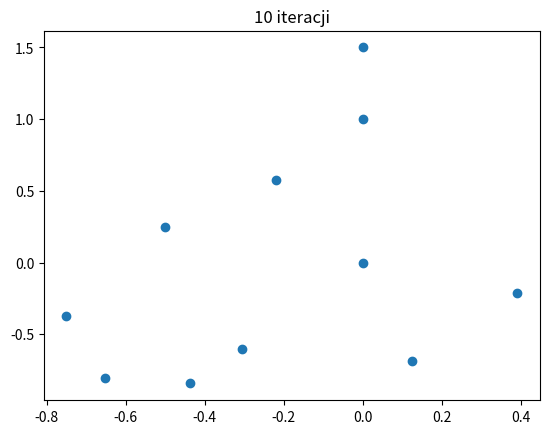
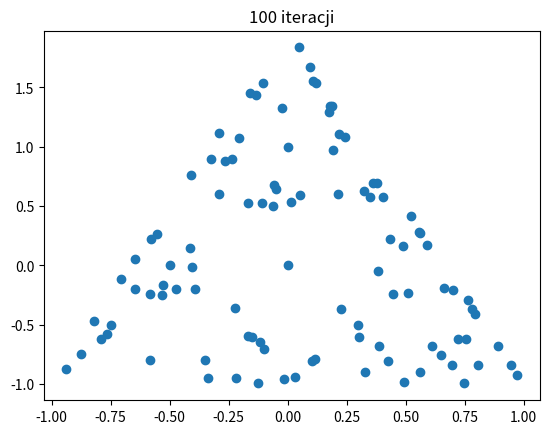
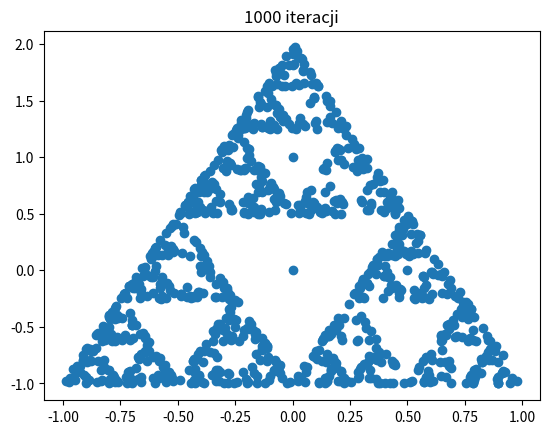
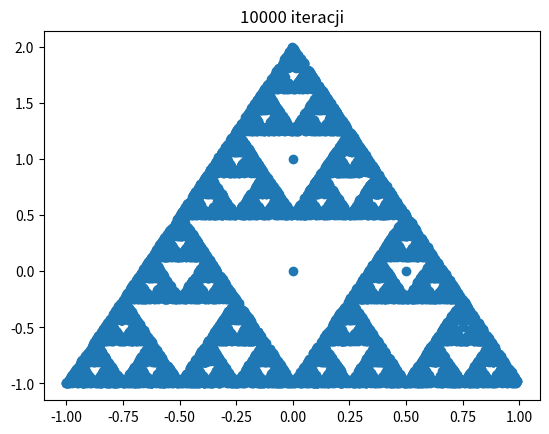

Recreate these plots in Python, in order.
import matplotlib.pyplot as plt
import random

def randomCorner(corners):
    return random.choice(corners)

def newPoint(point, corner):
    return (
        (point[0]+corner[0])/2,
        (point[1]+corner[1])/2,
    )

def chaosGame(config):

    points = [config['startPoint']]

    for i in range(config['epochs']):
        corner = randomCorner(config['corners'])
        point = newPoint(points[-1], corner)
        points.append(point)

    x, y = zip(*points)
    
    plt.figure()
    plt.title(f"{config['epochs']} iteracji")
    plt.scatter(x, y)
    plt.show()

config = {
    'startPoint': (0, 0),
    'corners': [(-1, -1), (1, -1), (0, 2)],
    'epochs': 10
}
chaosGame(config)

config['epochs'] = 100
chaosGame(config)
config['epochs'] = 1000
chaosGame(config)
config['epochs'] = 10000
chaosGame(config)
